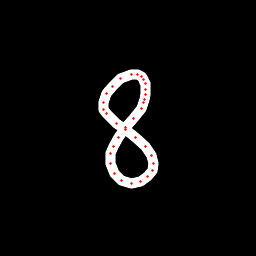

The data file committed next to this chart (first rows):
x, y, hover, eod
144.3, 82.88, 0.0, 0.0
143.5, 79.77, 0.0, 0.0
141.1, 76.69, 0.0, 0.0
137.8, 74.71, 0.0, 0.0
131.5, 74.03, 0.0, 0.0
120.9, 78.7, 0.0, 0.0
112, 86.65, 0.0, 0.0
106.4, 93.52, 0.0, 0.0
103.8, 102.5, 0.0, 0.0
103.6, 109.1, 0.0, 0.0
106.6, 113.8, 0.0, 0.0
116.6, 123.2, 0.0, 0.0
125.6, 129.8, 0.0, 0.0
135.7, 138, 0.0, 0.0
145.3, 146.7, 0.0, 0.0
151.4, 155.7, 0.0, 0.0
153.3, 163.6, 0.0, 0.0
152.6, 170.4, 0.0, 0.0
147.8, 176.9, 0.0, 0.0
140.7, 181.3, 0.0, 0.0
131.6, 183, 0.0, 0.0
121.9, 180.5, 0.0, 0.0
114.7, 173.6, 0.0, 0.0
110.7, 163, 0.0, 0.0
110.8, 153.9, 0.0, 0.0
113.1, 146.4, 0.0, 0.0
118.6, 137.5, 0.0, 0.0
126, 127.4, 0.0, 0.0
133.4, 118.6, 0.0, 0.0
141.1, 108.9, 0.0, 0.0
143.8, 102.7, 0.0, 0.0
144.6, 99.03, 0.0, 0.0
145, 94.7, 0.0, 0.0
145.3, 89.54, 0.0, 0.0
145.5, 83.29, 0.0, 1.0
